3-way image classification set "images_augmented" from GitHub (SamuelMorales2002/MultiNet); label vocabulary: benign, maligno, normal.

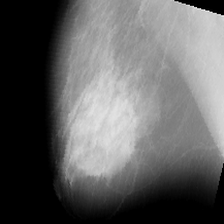
Label: benign

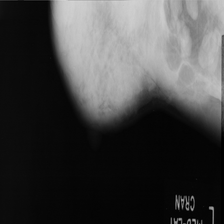
Label: normal

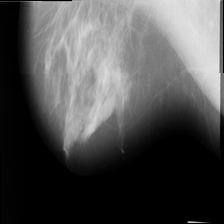
Label: benign

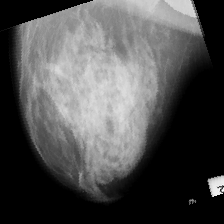
Label: maligno

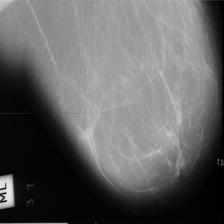
Label: benign

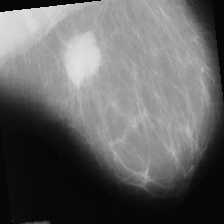
Label: maligno
